Labelled photos from "data", an image-classification folder in NivDvirDev/visualization. The possible labels are: drums, flute, guitar, piano, violin.

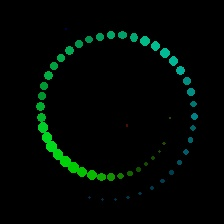
Label: guitar

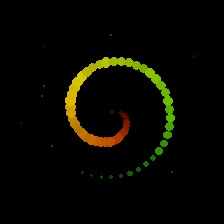
Label: drums

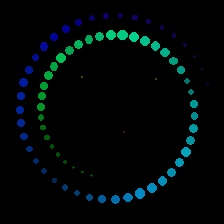
Label: flute

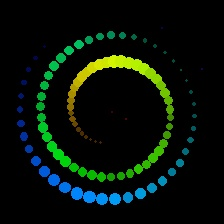
Label: piano

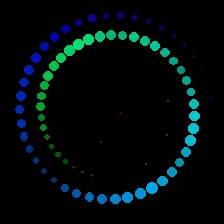
Label: violin

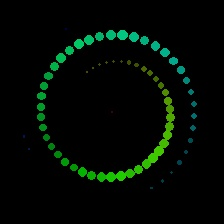
Label: guitar
